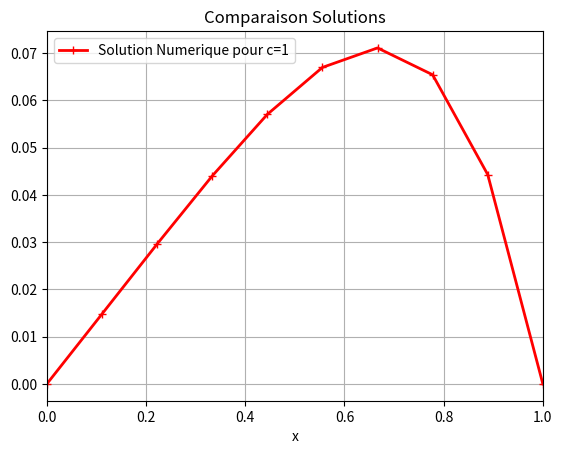

Here is the Python script that generated this plot:
# IMPORTATION DES LIBRAIRIES
# ==========================
import numpy as np
from sympy import symbols, Function, Eq, dsolve, exp
from sympy.abc import x, C
from scipy.sparse import dia_matrix
import sympy as sp
import matplotlib.pyplot as plt
import scipy.sparse as sp
from scipy.sparse.linalg import spsolve
from scipy.linalg import norm

#MAILLAGE DU DOMAINE
# ==========================
NX = 10  # Nombre de points du maillage
x = np.linspace(0.0, 1, NX)  # Positions sur le domaine [0,1]
dx = 1 / (NX - 1)  # Pas de discrétisation

y = Function('y')
sym_x = symbols('x')

edo3 = Eq(-y(sym_x).diff(sym_x, 2) + 1*y(sym_x) + sym_x**2*exp(sym_x), 0)
solution_edo3 = dsolve(edo3, ics={y(0):0,y(1):0})
print(solution_edo3)

# DÉFINITION DES FONCTIONS
# =========================
def func_f(x):
    return x**2 * np.exp(x)  # Fonction source f(x)

def func_c(x):
    return 1.0  # Coefficient c(x), constant dans cet exemple

def solution_exacte(x, alpha, beta):
    # return (x**3/6 - x**2/4 + x/4 - np.exp(2)/(-6 + 6*np.exp(2)))*np.exp(x) + np.exp(2)*np.exp(-x)/(-6 + 6*np.exp(2))
    return (x**3/6 - x**2/4 + x/4 - np.exp(2)/(-6 + 6*np.exp(2)))*np.exp(x) + np.exp(2)*np.exp(-x)/(-6 + 6*np.exp(2))

f = np.vectorize(func_f)
c = np.vectorize(func_c)


#CALCUL DE LA SOLUTION DISCRETE
# ================================
def U_discret(x, NX, dx, f, c):
    U = np.zeros((NX,))  # Initialisation du vecteur solution
    U[0] = 0  # Condition limite u(0) = alpha = 0
    U[-1] = 0  # Condition limite u(1) = beta = 0
    F = f(x)
    C = c(x)
    F = F[1:NX-1] 
    C = C[1:NX-1]

    val_diags = [-np.ones(NX - 2), 2 * np.ones(NX - 2), -np.ones(NX - 2)]  # Coefficients diagonaux
    positions = np.array([-1, 0, 1])  # Positions des diagonales
    A1 = dia_matrix((val_diags, positions), shape=(NX - 2, NX - 2))  # Matrice de Laplacien
    A2 = C * np.eye(NX-2, NX-2)
    A = (1/dx**2) * A1 + A2
    Uint = spsolve(A, F)  # Resolution du systeme lineaire
    U[1 : NX - 1] = Uint  # Insertion des valeurs interieures

    return U



# AFFICHAGE DES SOLUTIONS DISCRETES ET EXACTES COMPAREES
# =========================================================
U = U_discret(x, NX, dx, f, c)  # Solution numerique

fig, ax = plt.subplots(1)
ax.plot(x, U, "r-+", lw=2, label="Solution Numerique pour c=1")  # Courbe solution numerique
ax.set_xlabel("x")
# ax.set_ylabel("y")
ax.set_xlim([0, 1])
# ax.set_ylim([0, 0.11])
ax.set_title("Comparaison Solutions")
ax.legend()
ax.grid()
plt.show()
